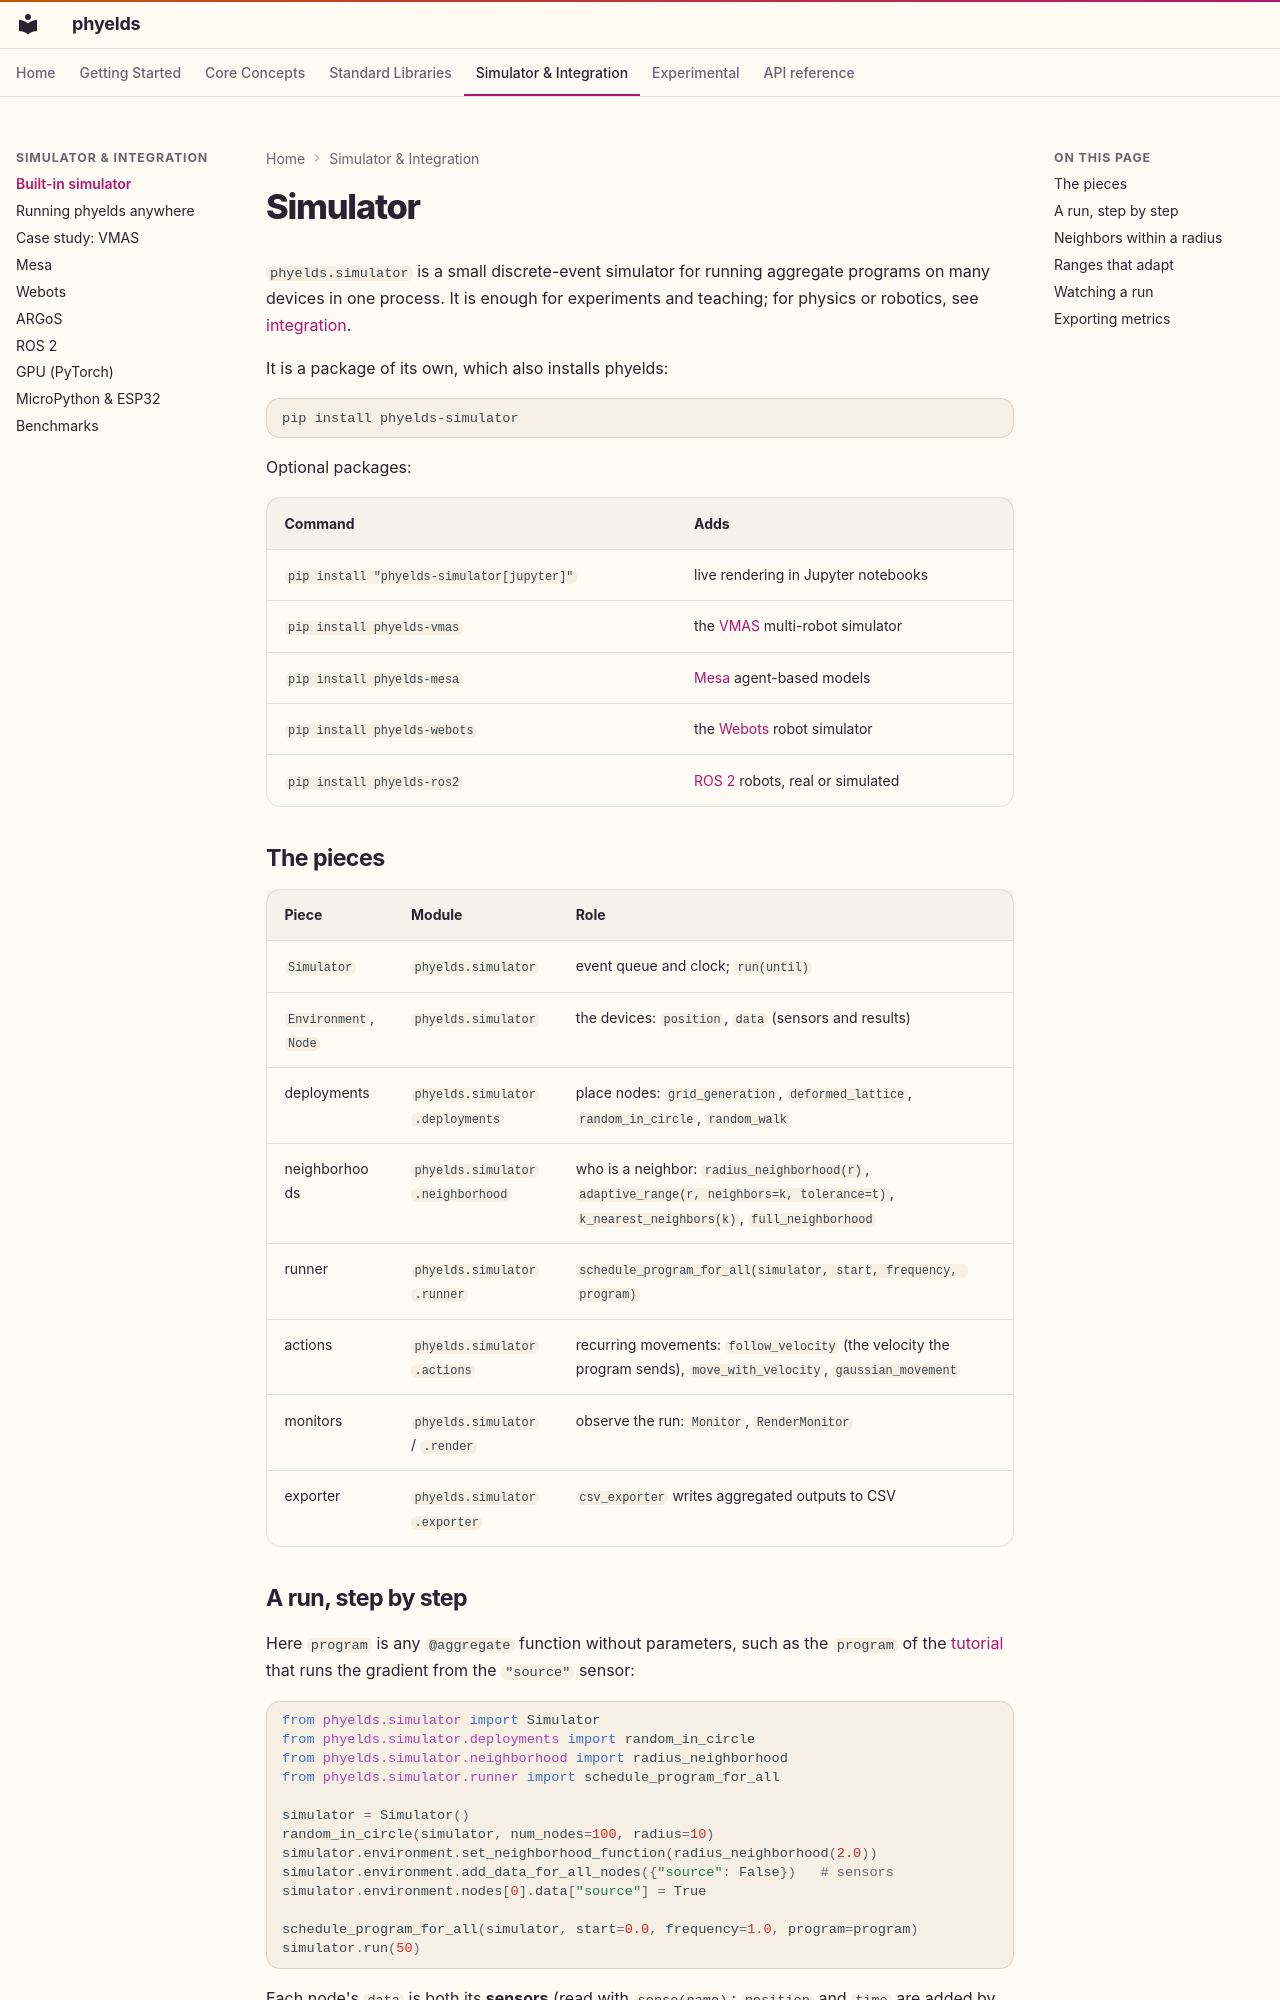

repository: phyelds/phyelds · page: simulator/index.html · generator: mkdocs

# Simulator

`phyelds.simulator` is a small discrete-event simulator for running aggregate
programs on many devices in one process. It is enough for experiments and teaching;
for physics or robotics, see [integration](integration/index.md).

It is a package of its own, which also installs phyelds:

```bash
pip install phyelds-simulator
```

Optional packages:

| Command | Adds |
| --- | --- |
| `pip install "phyelds-simulator[jupyter]"` | live rendering in Jupyter notebooks |
| `pip install phyelds-vmas` | the [VMAS](integration/vmas.md) multi-robot simulator |
| `pip install phyelds-mesa` | [Mesa](integration/mesa.md) agent-based models |
| `pip install phyelds-webots` | the [Webots](integration/webots.md) robot simulator |
| `pip install phyelds-ros2` | [ROS 2](integration/ros2.md) robots, real or simulated |

## The pieces

| Piece | Module | Role |
| --- | --- | --- |
| `Simulator` | `phyelds.simulator` | event queue and clock; `run(until)` |
| `Environment`, `Node` | `phyelds.simulator` | the devices: `position`, `data` (sensors and results) |
| deployments | `phyelds.simulator.deployments` | place nodes: `grid_generation`, `deformed_lattice`, `random_in_circle`, `random_walk` |
| neighborhoods | `phyelds.simulator.neighborhood` | who is a neighbor: `radius_neighborhood(r)`, `adaptive_range(r, neighbors=k, tolerance=t)`, `k_nearest_neighbors(k)`, `full_neighborhood` |
| runner | `phyelds.simulator.runner` | `schedule_program_for_all(simulator, start, frequency, program)` |
| actions | `phyelds.simulator.actions` | recurring movements: `follow_velocity` (the velocity the program sends), `move_with_velocity`, `gaussian_movement` |
| monitors | `phyelds.simulator` / `.render` | observe the run: `Monitor`, `RenderMonitor` |
| exporter | `phyelds.simulator.exporter` | `csv_exporter` writes aggregated outputs to CSV |
